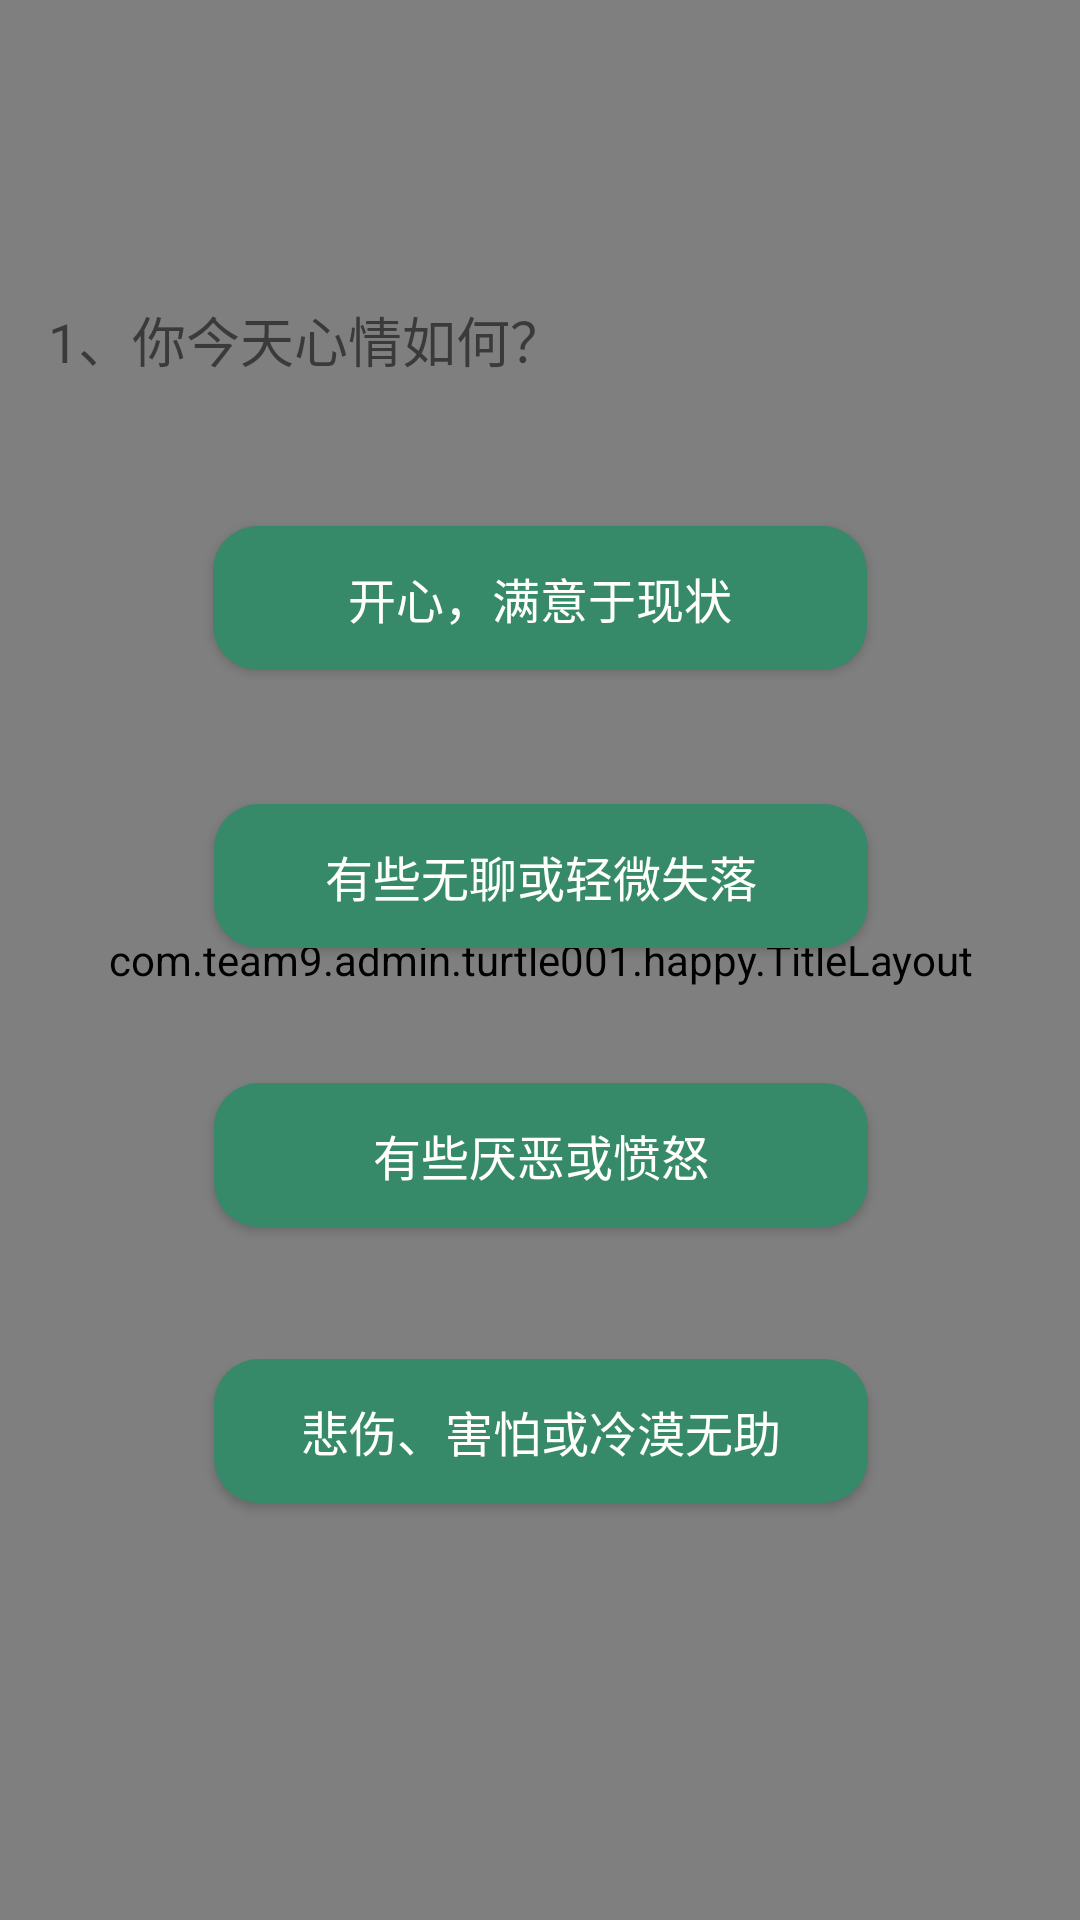

Write the Android layout XML for this screen, with the resource values it uses.
<!-- AndroidManifest.xml: application theme AppTheme -->
<!-- res/layout/activity_q1.xml -->
<?xml version="1.0" encoding="utf-8"?>
<android.support.constraint.ConstraintLayout xmlns:android="http://schemas.android.com/apk/res/android"
    xmlns:app="http://schemas.android.com/apk/res-auto"
    xmlns:tools="http://schemas.android.com/tools"
    android:layout_width="match_parent"
    android:layout_height="match_parent"
    tools:context=".happy.Q0Activity">


    <com.team9.admin.turtle001.happy.TitleLayout
        android:layout_width="match_parent"
        android:layout_height="match_parent"
        app:layout_constraintBottom_toBottomOf="parent"
        app:layout_constraintEnd_toEndOf="parent"
        app:layout_constraintStart_toStartOf="parent"
        app:layout_constraintTop_toTopOf="parent" />

    <TextView
        android:id="@+id/textView"
        android:layout_width="0dp"
        android:layout_height="wrap_content"
        android:layout_marginBottom="8dp"
        android:layout_marginEnd="16dp"
        android:layout_marginStart="16dp"
        android:layout_marginTop="8dp"
        android:text="1、你今天心情如何？"
        android:textSize="18sp"
        app:layout_constraintBottom_toBottomOf="parent"
        app:layout_constraintEnd_toEndOf="parent"
        app:layout_constraintHorizontal_bias="0.0"
        app:layout_constraintStart_toStartOf="parent"
        app:layout_constraintTop_toTopOf="parent"
        app:layout_constraintVertical_bias="0.154" />

    <Button
        android:id="@+id/q1_a"
        android:layout_width="218dp"
        android:layout_height="wrap_content"
        android:layout_marginBottom="8dp"
        android:layout_marginTop="8dp"
        android:background="@drawable/background"
        android:text="开心，满意于现状"
        android:textColor="#FFFFFB"
        android:textSize="16sp"
        app:layout_constraintBottom_toBottomOf="parent"
        app:layout_constraintEnd_toEndOf="parent"
        app:layout_constraintStart_toStartOf="parent"
        app:layout_constraintTop_toBottomOf="@+id/textView"
        app:layout_constraintVertical_bias="0.091" />

    <Button
        android:id="@+id/q1_b"
        android:layout_width="218dp"
        android:layout_height="wrap_content"
        android:layout_marginBottom="8dp"
        android:layout_marginTop="8dp"
        android:background="@drawable/background"
        android:text="有些无聊或轻微失落"
        android:textColor="#FFFFFB"
        android:textSize="16sp"
        app:layout_constraintBottom_toBottomOf="parent"
        app:layout_constraintEnd_toEndOf="parent"
        app:layout_constraintHorizontal_bias="0.503"
        app:layout_constraintStart_toStartOf="parent"
        app:layout_constraintTop_toBottomOf="@+id/q1_a"
        app:layout_constraintVertical_bias="0.104" />

    <Button
        android:id="@+id/q1_c"
        android:layout_width="218dp"
        android:layout_height="wrap_content"
        android:layout_marginBottom="8dp"
        android:layout_marginTop="8dp"
        android:background="@drawable/background"
        android:text="有些厌恶或愤怒"
        android:textColor="#FFFFFB"
        android:textSize="16sp"
        app:layout_constraintBottom_toBottomOf="parent"
        app:layout_constraintEnd_toEndOf="parent"
        app:layout_constraintHorizontal_bias="0.503"
        app:layout_constraintStart_toStartOf="parent"
        app:layout_constraintTop_toBottomOf="@+id/q1_b"
        app:layout_constraintVertical_bias="0.142" />

    <Button
        android:id="@+id/q1_d"
        android:layout_width="218dp"
        android:layout_height="wrap_content"
        android:layout_marginBottom="8dp"
        android:layout_marginEnd="8dp"
        android:layout_marginStart="8dp"
        android:layout_marginTop="8dp"
        android:background="@drawable/background"
        android:text="悲伤、害怕或冷漠无助"
        android:textColor="#FFFFFB"
        android:textSize="16sp"
        app:layout_constraintBottom_toBottomOf="parent"
        app:layout_constraintEnd_toEndOf="parent"
        app:layout_constraintHorizontal_bias="0.503"
        app:layout_constraintStart_toStartOf="parent"
        app:layout_constraintTop_toBottomOf="@+id/q1_c"
        app:layout_constraintVertical_bias="0.216" />

</android.support.constraint.ConstraintLayout>
<!-- resources referenced by this layout -->
<resources>
  <!-- drawable background (drawable) -->
  <?xml version="1.0" encoding="utf-8"?>
      <selector xmlns:android="http://schemas.android.com/apk/res/android">
  
          <item
              android:drawable="@drawable/unpressed"
              android:state_pressed="false"
              android:state_focused="false"
              />
  
          <item
              android:drawable="@drawable/pressdown"
              android:state_pressed="true"
              android:state_focused="true"
              />
  
  
      </selector>
  <style name="AppTheme" parent="Theme.AppCompat.Light.NoActionBar">
          <item name="android:windowTranslucentStatus">true</item>
          <item name="android:fitsSystemWindows">false</item>
          
          <item name="colorPrimary">@color/colorPrimary</item>
          <item name="colorPrimaryDark">@color/transparent</item>
          <item name="colorAccent">@color/colorAccent</item>
      </style>
  <!-- drawable unpressed (drawable) -->
  <?xml version="1.0" encoding="utf-8"?>
  <shape xmlns:android="http://schemas.android.com/apk/res/android"
      android:shape="rectangle">
  
      <solid android:color="#368969"/>
      <corners android:radius="15dip"/>
      <padding
          android:bottom="10dp"
          android:left="10dp"
          android:right="10dp"
          android:top="10dp"/>
  </shape>
  <!-- drawable pressdown (drawable) -->
  <?xml version="1.0" encoding="utf-8"?>
  <shape xmlns:android="http://schemas.android.com/apk/res/android"
      android:shape="rectangle">
  
      <solid android:color="#dcdcdc"/>
      <corners android:radius="15dip"/>
      <padding
          android:bottom="10dp"
          android:left="10dp"
          android:right="10dp"
          android:top="10dp"/>
  
  </shape>
  <color name="colorPrimary">#336c2f</color>
  <color name="transparent">#00e9e9e9</color>
  <color name="colorAccent">#45a870</color>
</resources>
